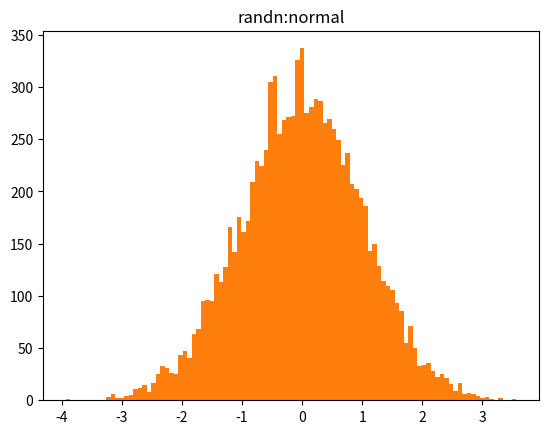

Reproduce this figure in Python.
import numpy as np
from matplotlib import pyplot as plt

samplesize =10000
uniform =np.random.rand(samplesize)
normal =np.random.randn(samplesize)
plt.hist(uniform,bins=100)
plt.title('rand:uniform')
plt.show()
plt.hist(normal,bins=100)
plt.title('randn:normal')
plt.show()


